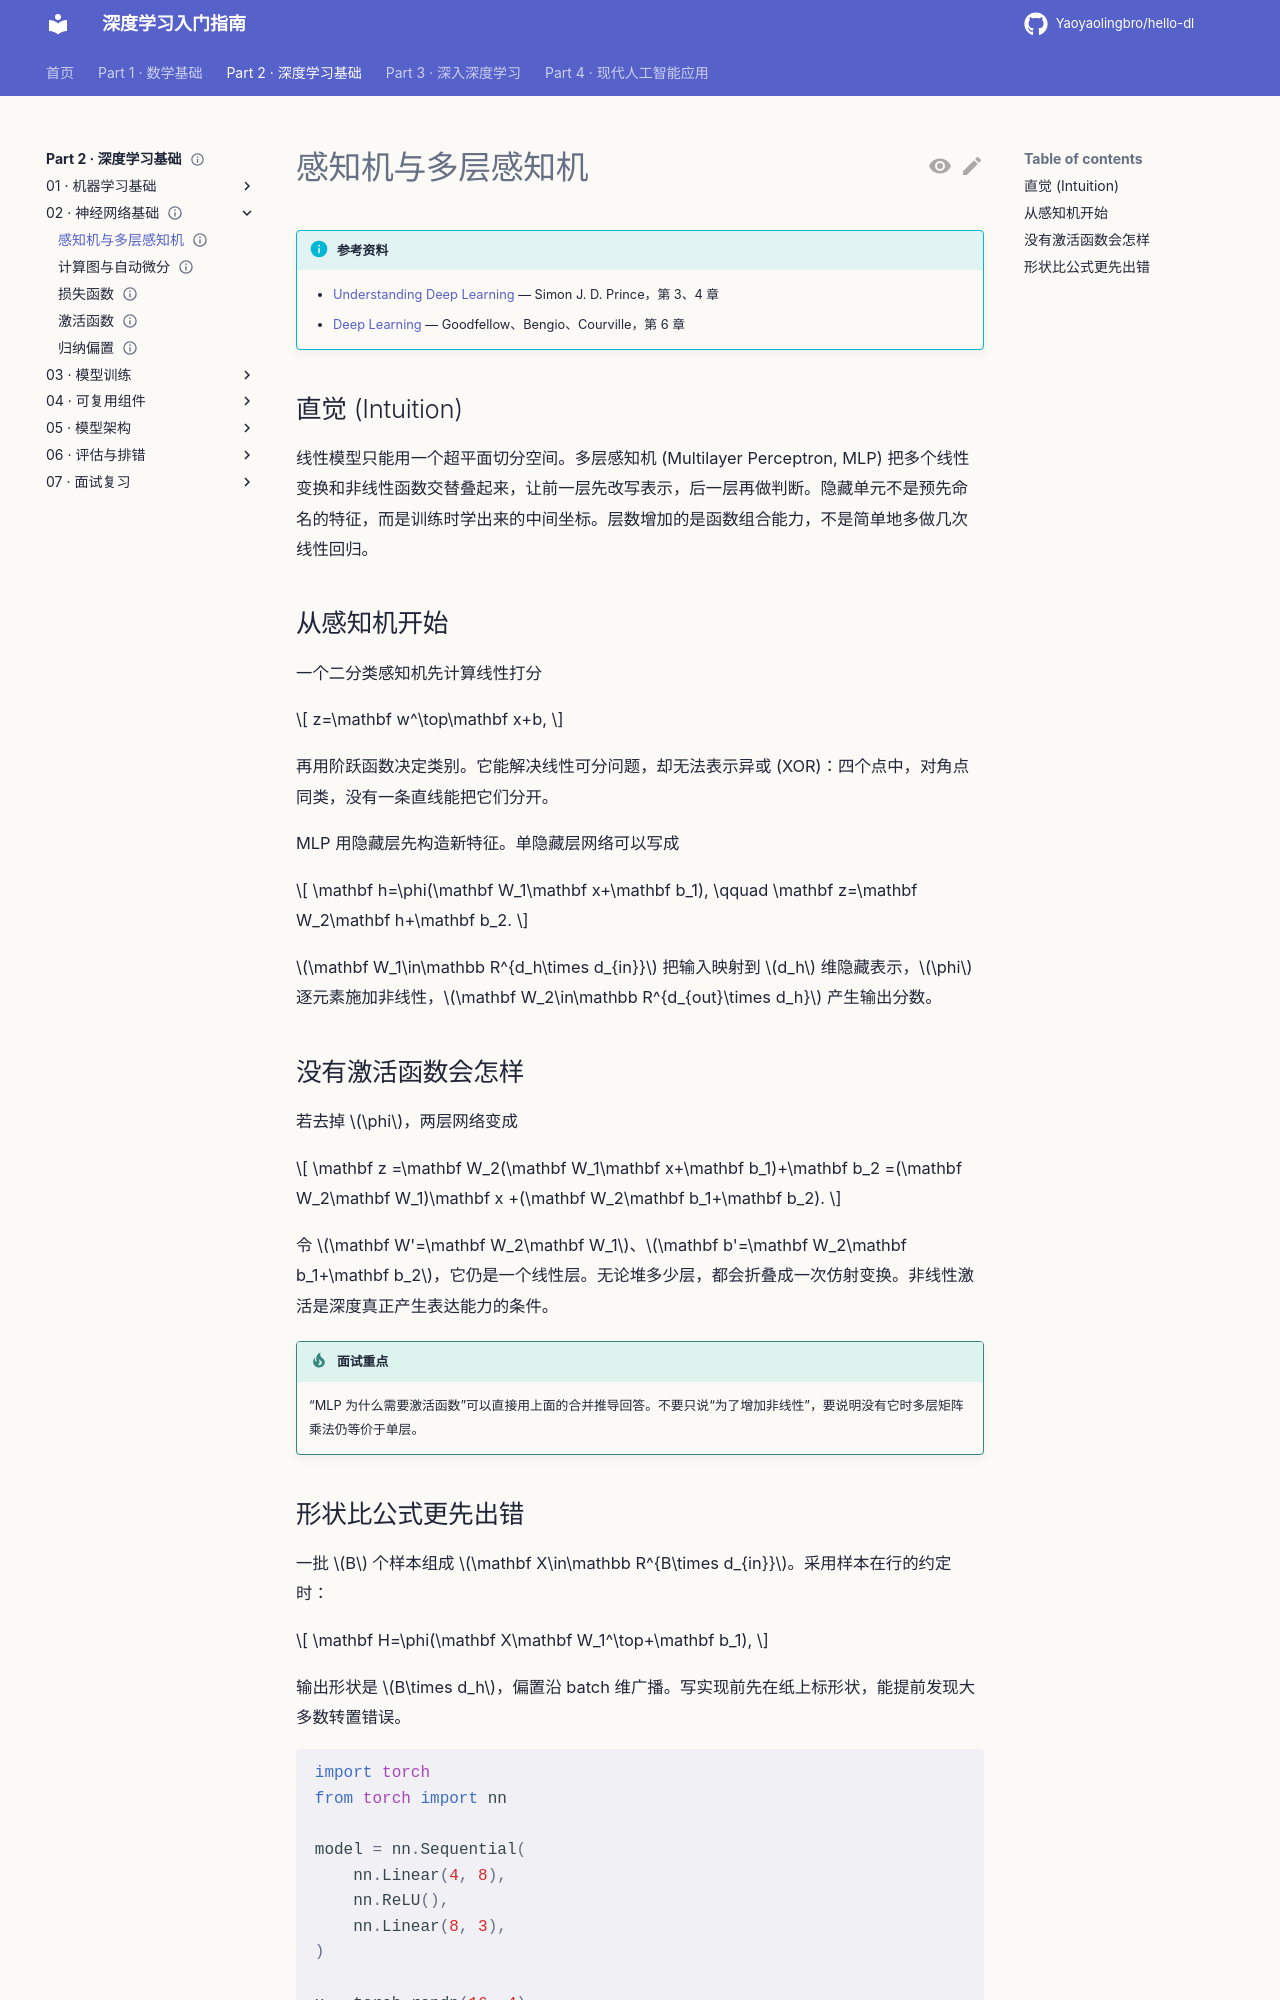

repository: Yaoyaolingbro/hello-dl · page: 02-deep-learning/02-neural-network-foundations/perceptron-and-mlp/index.html · generator: mkdocs

---
level: basic
roles:
  - core
  - interview
prerequisites:
  - 线性模型
  - 分类与回归
estimated_time: 35min
status: complete
---

# 感知机与多层感知机

!!! info "参考资料"
    - [Understanding Deep Learning](https://udlbook.github.io/udlbook/) — Simon J. D. Prince，第 3、4 章
    - [Deep Learning](https://www.deeplearningbook.org/) — Goodfellow、Bengio、Courville，第 6 章

## 直觉 (Intuition)

线性模型只能用一个超平面切分空间。多层感知机 (Multilayer Perceptron, MLP) 把多个线性变换和非线性函数交替叠起来，让前一层先改写表示，后一层再做判断。隐藏单元不是预先命名的特征，而是训练时学出来的中间坐标。层数增加的是函数组合能力，不是简单地多做几次线性回归。

## 从感知机开始

一个二分类感知机先计算线性打分

$$
z=\mathbf w^\top\mathbf x+b,
$$

再用阶跃函数决定类别。它能解决线性可分问题，却无法表示异或 (XOR)：四个点中，对角点同类，没有一条直线能把它们分开。

MLP 用隐藏层先构造新特征。单隐藏层网络可以写成

$$
\mathbf h=\phi(\mathbf W_1\mathbf x+\mathbf b_1),
\qquad
\mathbf z=\mathbf W_2\mathbf h+\mathbf b_2.
$$

$\mathbf W_1\in\mathbb R^{d_h\times d_{in}}$ 把输入映射到 $d_h$ 维隐藏表示，$\phi$ 逐元素施加非线性，$\mathbf W_2\in\mathbb R^{d_{out}\times d_h}$ 产生输出分数。

## 没有激活函数会怎样

若去掉 $\phi$，两层网络变成

$$
\mathbf z
=\mathbf W_2(\mathbf W_1\mathbf x+\mathbf b_1)+\mathbf b_2
=(\mathbf W_2\mathbf W_1)\mathbf x
+(\mathbf W_2\mathbf b_1+\mathbf b_2).
$$

令 $\mathbf W'=\mathbf W_2\mathbf W_1$、$\mathbf b'=\mathbf W_2\mathbf b_1+\mathbf b_2$，它仍是一个线性层。无论堆多少层，都会折叠成一次仿射变换。非线性激活是深度真正产生表达能力的条件。

!!! tip "面试重点"
    “MLP 为什么需要激活函数”可以直接用上面的合并推导回答。不要只说“为了增加非线性”，要说明没有它时多层矩阵乘法仍等价于单层。
